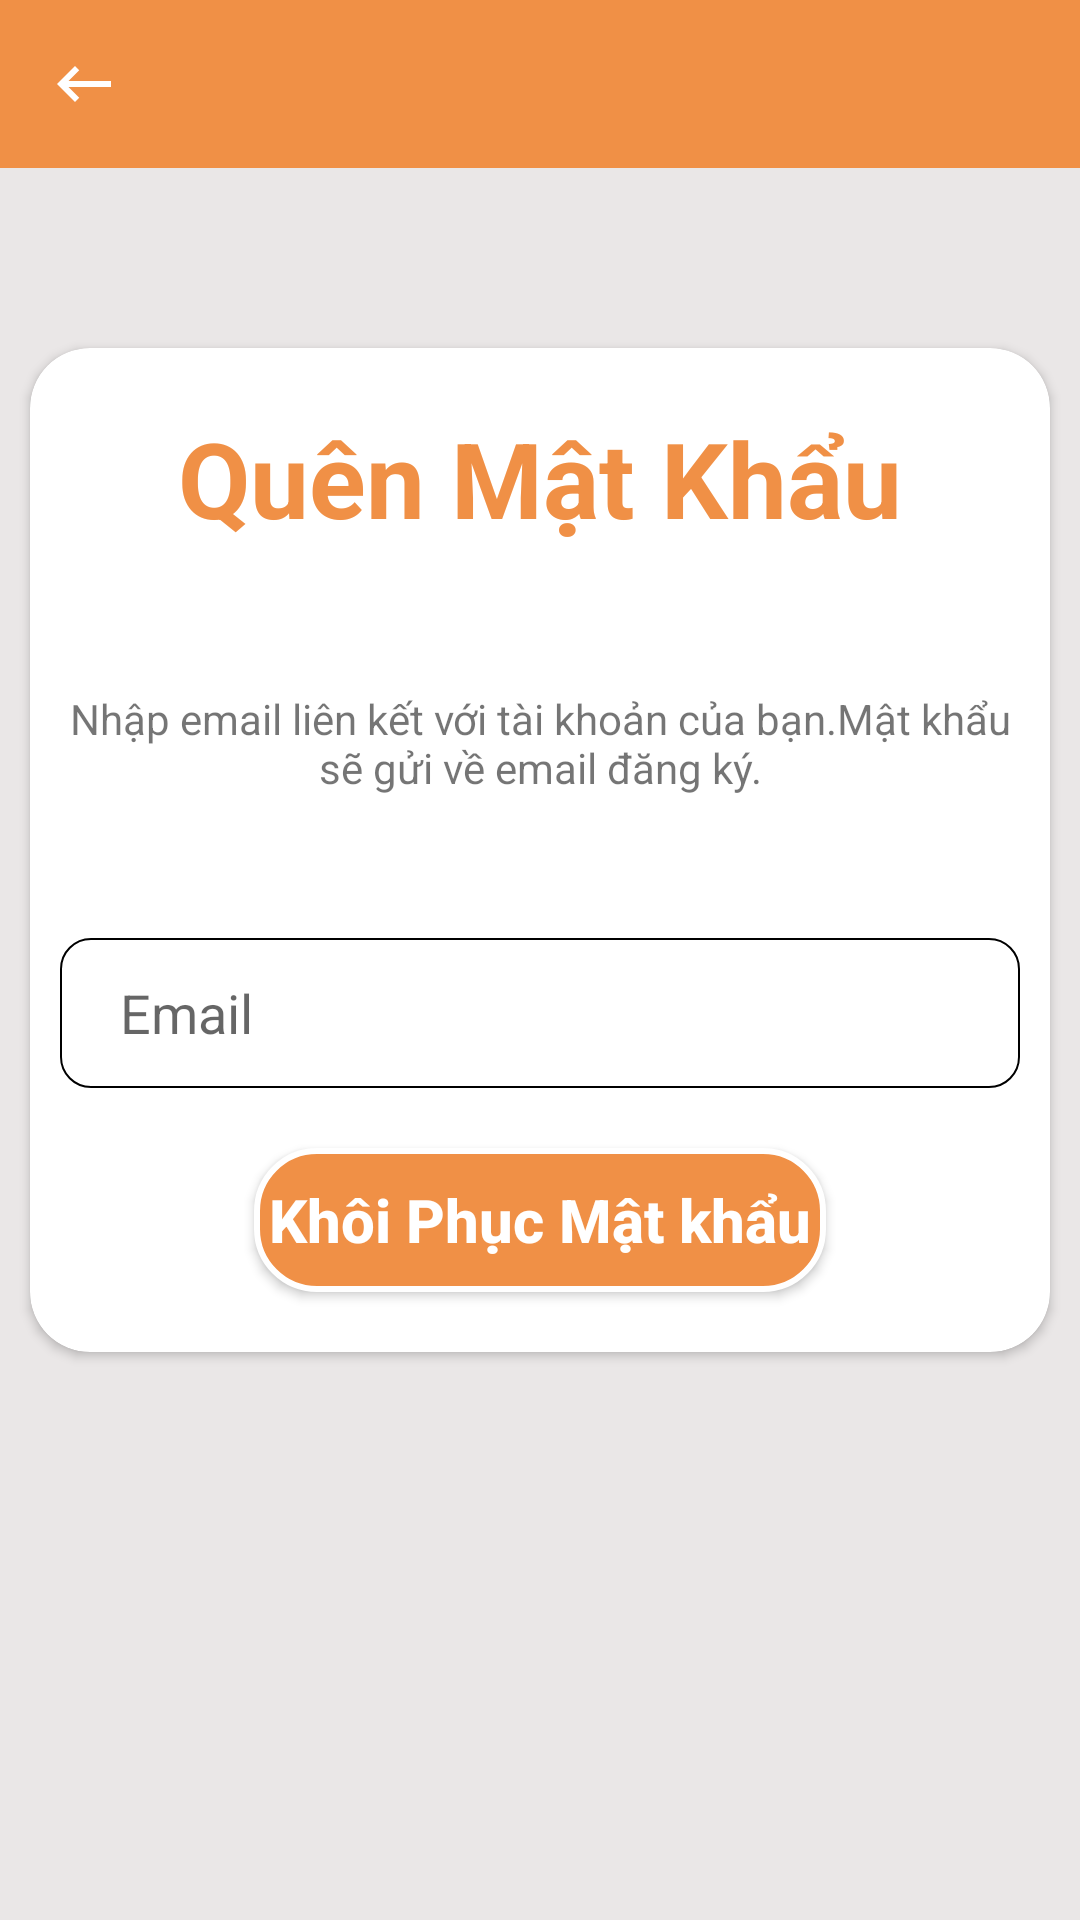

Write the Android layout XML for this screen, with the resource values it uses.
<!-- AndroidManifest.xml: application theme Theme.Nhom14_AppBanSachTrenNenTangAndroid -->
<!-- res/layout/activity_quenmk.xml -->
<?xml version="1.0" encoding="utf-8"?>
<layout xmlns:android="http://schemas.android.com/apk/res/android"
    xmlns:app="http://schemas.android.com/apk/res-auto"
    xmlns:tools="http://schemas.android.com/tools"
    tools:context=".View.QuenmkActivity">
    <RelativeLayout
        android:layout_width="match_parent"
        android:background="@color/maunen"
        android:layout_height="match_parent">
        <LinearLayout
            android:layout_width="match_parent"
            android:layout_height="wrap_content"
            android:id="@+id/appbarlayout_login">
            <androidx.appcompat.widget.Toolbar
                android:layout_width="match_parent"
                android:layout_height="wrap_content"
                android:id="@+id/toolbar_quenmk"
                app:titleTextColor="@color/white"
                app:navigationIcon="@drawable/ic_baseline_keyboard_backspace_24"
                android:background="@color/toolbar"/>
        </LinearLayout>
        <androidx.cardview.widget.CardView
            android:layout_width="match_parent"
            android:layout_height="wrap_content"
            app:cardCornerRadius="20dp"
            android:layout_marginTop="60dp"
            android:layout_marginHorizontal="10dp"
            android:elevation="10dp"
            android:layout_below="@id/appbarlayout_login"
            >
            <LinearLayout
                android:layout_width="match_parent"
                android:layout_height="match_parent"
                android:orientation="vertical">
                <TextView
                    android:layout_width="match_parent"
                    android:layout_height="wrap_content"
                    android:text="@string/quenmk"
                    android:textColor="@color/toolbar"
                    android:gravity="center"
                    android:layout_marginTop="20dp"
                    android:textSize="35sp"
                    android:textStyle="bold"/>
                <TextView
                    android:gravity="center"
                    android:text="@string/nhapemail"
                    android:layout_width="match_parent"
                    android:layout_height="50dp"
                    android:layout_marginTop="40dp"
                    android:layout_marginHorizontal="10dp"/>

                <EditText
                    android:layout_width="match_parent"
                    android:layout_height="50dp"
                    android:layout_marginTop="40dp"
                    android:paddingLeft="20dp"
                    android:hint="@string/email"
                    android:textColor="@color/black"
                    android:inputType="textEmailAddress"
                    android:id="@+id/ed_email_quenmk"
                    android:layout_marginBottom="20dp"
                    android:background="@drawable/item_boder_bgwhite"
                    android:layout_marginHorizontal="10dp"/>
                <Button
                    android:layout_width="wrap_content"
                    android:layout_height="wrap_content"
                    android:text="@string/khoiphuc"
                    android:layout_gravity="center"
                    android:id="@+id/btn_khoiphuc"
                    android:textSize="20sp"
                    android:padding="5dp"
                    android:textColor="@color/white"
                    android:textStyle="bold"
                    android:textAllCaps="false"
                    android:background="@drawable/border_login"
                    android:layout_marginBottom="20dp"/>
            </LinearLayout>
        </androidx.cardview.widget.CardView>
    </RelativeLayout>

</layout>
<!-- resources referenced by this layout -->
<resources>
  <color name="black">#FF000000</color>
  <color name="maunen">#EAE7E7</color>
  <color name="toolbar">#F09046</color>
  <color name="white">#FFFFFFFF</color>
  <!-- drawable border_login (drawable) -->
  <?xml version="1.0" encoding="utf-8"?>
  <shape xmlns:android="http://schemas.android.com/apk/res/android">
      <stroke android:color="@color/white"
          android:width="2dp"/>
      <solid android:color="@color/toolbar"/>
      <corners android:radius="20dp"/>
  </shape>
  <!-- drawable ic_baseline_keyboard_backspace_24 (drawable) -->
  <vector android:height="24dp" android:tint="@color/mauchu"
      android:viewportHeight="24" android:viewportWidth="24"
      android:width="24dp" xmlns:android="http://schemas.android.com/apk/res/android">
      <path android:fillColor="@android:color/white" android:pathData="M21,11H6.83l3.58,-3.59L9,6l-6,6 6,6 1.41,-1.41L6.83,13H21z"/>
  </vector>
  <!-- drawable item_boder_bgwhite (drawable) -->
  <?xml version="1.0" encoding="utf-8"?>
  <shape xmlns:android="http://schemas.android.com/apk/res/android">
      <stroke
          android:width="0.5dp"
          android:color="#000000" />
      <solid android:color="@color/white" />
      <corners
          android:bottomLeftRadius="10dp"
          android:bottomRightRadius="10dp"
          android:topLeftRadius="10dp"
          android:topRightRadius="10dp" />
  </shape>
  <string name="email">Email</string>
  <string name="khoiphuc">Khôi Phục Mật khẩu</string>
  <string name="nhapemail">Nhập email liên kết với tài khoản của bạn.<br />Mật khẩu sẽ gửi về email đăng ký.</string>
  <string name="quenmk">Quên Mật Khẩu</string>
  <style name="Theme.Nhom14_AppBanSachTrenNenTangAndroid" parent="Theme.AppCompat.DayNight.NoActionBar">
          
          <item name="colorPrimary">@color/purple_500</item>
          <item name="colorPrimaryVariant">@color/purple_700</item>
          <item name="colorOnPrimary">@color/white</item>
          
          <item name="colorSecondary">@color/teal_200</item>
          <item name="colorSecondaryVariant">@color/teal_700</item>
          <item name="colorOnSecondary">@color/black</item>
          
          <item name="android:statusBarColor" tools:targetApi="l">?attr/colorPrimaryVariant</item>
          
      </style>
  <color name="mauchu">#FFFFFF</color>
  <color name="purple_500">#FF6200EE</color>
  <color name="purple_700">#FF3700B3</color>
  <color name="teal_200">#FF018786</color>
  <color name="teal_700">#FF018786</color>
</resources>
